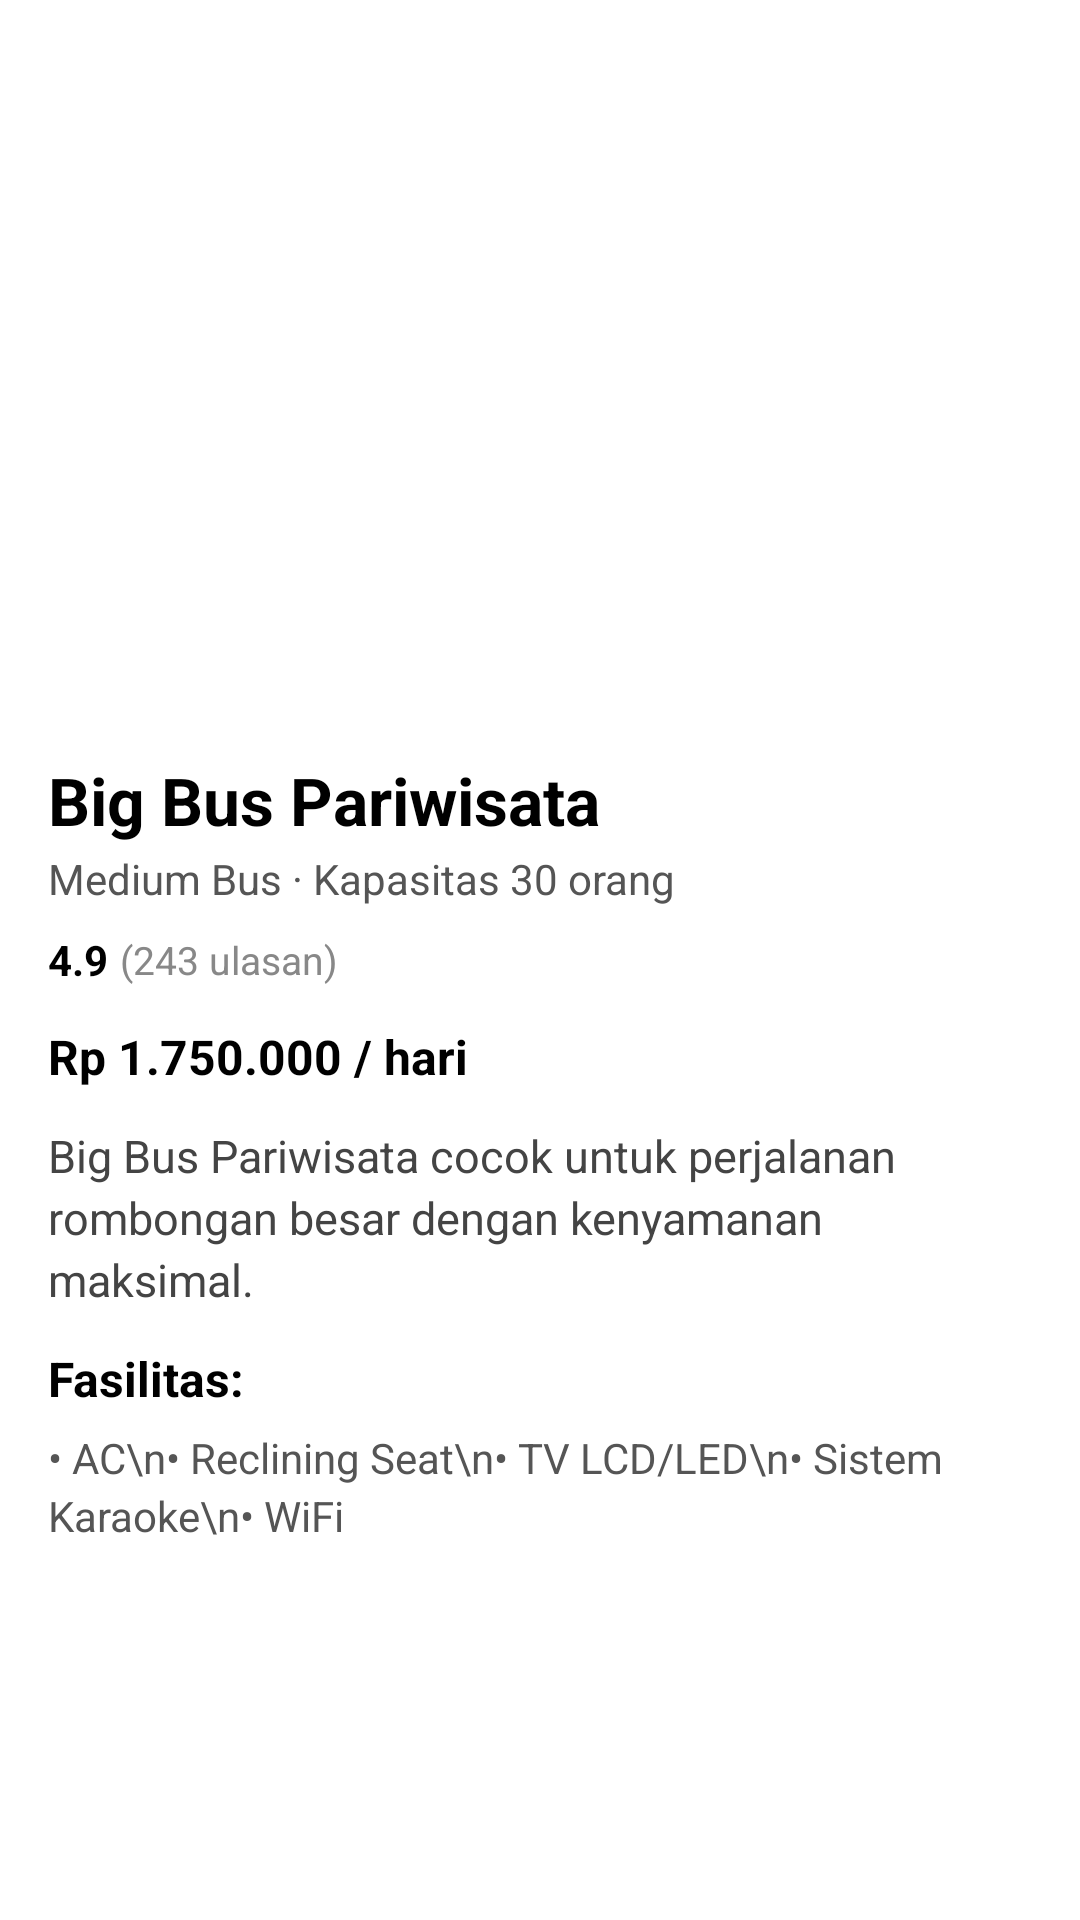

Android layout source for this screen:
<!-- AndroidManifest.xml: application theme Theme.Project88Trans -->
<!-- res/layout/fragment_detail_bus.xml -->
<?xml version="1.0" encoding="utf-8"?>
<ScrollView xmlns:android="http://schemas.android.com/apk/res/android"
    android:layout_width="match_parent"
    android:layout_height="match_parent"
    android:background="@color/white"
    android:padding="16dp">

    <LinearLayout
        android:layout_width="match_parent"
        android:layout_height="wrap_content"
        android:orientation="vertical">

        
        <ImageView
            android:id="@+id/imageBus"
            android:layout_width="match_parent"
            android:layout_height="220dp"
            android:scaleType="centerCrop"
            android:src="@drawable/sample_bus"
            android:clipToOutline="true"
            android:elevation="4dp"/>

        
        <TextView
            android:id="@+id/textNamaBus"
            android:layout_width="match_parent"
            android:layout_height="wrap_content"
            android:text="Big Bus Pariwisata"
            android:textStyle="bold"
            android:textSize="22sp"
            android:textColor="@color/black"
            android:paddingTop="16dp"
            android:paddingBottom="2dp"/>

        <TextView
            android:id="@+id/textTipeBus"
            android:layout_width="match_parent"
            android:layout_height="wrap_content"
            android:text="Medium Bus · Kapasitas 30 orang"
            android:textSize="14sp"
            android:textColor="#555555"
            android:paddingBottom="8dp"/>

        
        <LinearLayout
            android:layout_width="wrap_content"
            android:layout_height="wrap_content"
            android:orientation="horizontal"
            android:gravity="center_vertical"
            android:paddingBottom="12dp">

            <TextView
                android:id="@+id/textRating"
                android:layout_width="wrap_content"
                android:layout_height="wrap_content"
                android:text="4.9"
                android:textStyle="bold"
                android:textSize="14sp"
                android:textColor="@color/black"
                android:layout_marginEnd="4dp"/>

            <TextView
                android:id="@+id/textReviews"
                android:layout_width="wrap_content"
                android:layout_height="wrap_content"
                android:text="(243 ulasan)"
                android:textSize="13sp"
                android:textColor="#888"/>
        </LinearLayout>

        
        <TextView
            android:id="@+id/textHargaBus"
            android:layout_width="match_parent"
            android:layout_height="wrap_content"
            android:text="Rp 1.750.000 / hari"
            android:textColor="@color/black"
            android:textStyle="bold"
            android:textSize="16sp"
            android:paddingBottom="12dp"/>

        
        <TextView
            android:id="@+id/textDeskripsiBus"
            android:layout_width="match_parent"
            android:layout_height="wrap_content"
            android:text="Big Bus Pariwisata cocok untuk perjalanan rombongan besar dengan kenyamanan maksimal."
            android:textSize="15sp"
            android:textColor="#444444"
            android:lineSpacingExtra="3dp"
            android:paddingBottom="12dp"/>

        
        <TextView
            android:layout_width="match_parent"
            android:layout_height="wrap_content"
            android:text="Fasilitas:"
            android:textStyle="bold"
            android:textSize="16sp"
            android:textColor="@color/black"
            android:paddingBottom="6dp"/>

        <TextView
            android:id="@+id/textFasilitasBus"
            android:layout_width="match_parent"
            android:layout_height="wrap_content"
            android:lineSpacingExtra="3dp"
            android:text="• AC\n• Reclining Seat\n• TV LCD/LED\n• Sistem Karaoke\n• WiFi"
            android:textColor="#555555"
            android:textSize="14sp"
            android:paddingBottom="20dp"/>


    </LinearLayout>
</ScrollView>
<!-- resources referenced by this layout -->
<resources>
  <color name="black">#FF000000</color>
  <color name="white">#FFFFFFFF</color>
  <style name="Theme.Project88Trans" parent="Theme.Material3.Light.NoActionBar">
          <item name="colorPrimary">@color/white</item>
          <item name="colorPrimaryVariant">@color/purple_700</item>
          <item name="colorOnPrimary">@android:color/white</item>
          <item name="android:windowBackground">@android:color/white</item>
          <item name="android:statusBarColor">@color/purple_700</item>
          <item name="android:forceDarkAllowed" tools:ignore="NewApi">false</item>
  
          <item name="android:colorControlHighlight">@color/ripple_dark</item>
          <item name="colorControlHighlight">@color/ripple_dark</item>
      </style>
  <color name="purple_700">#FFFFFF</color>
  <color name="ripple_dark">#33000000</color>
</resources>
